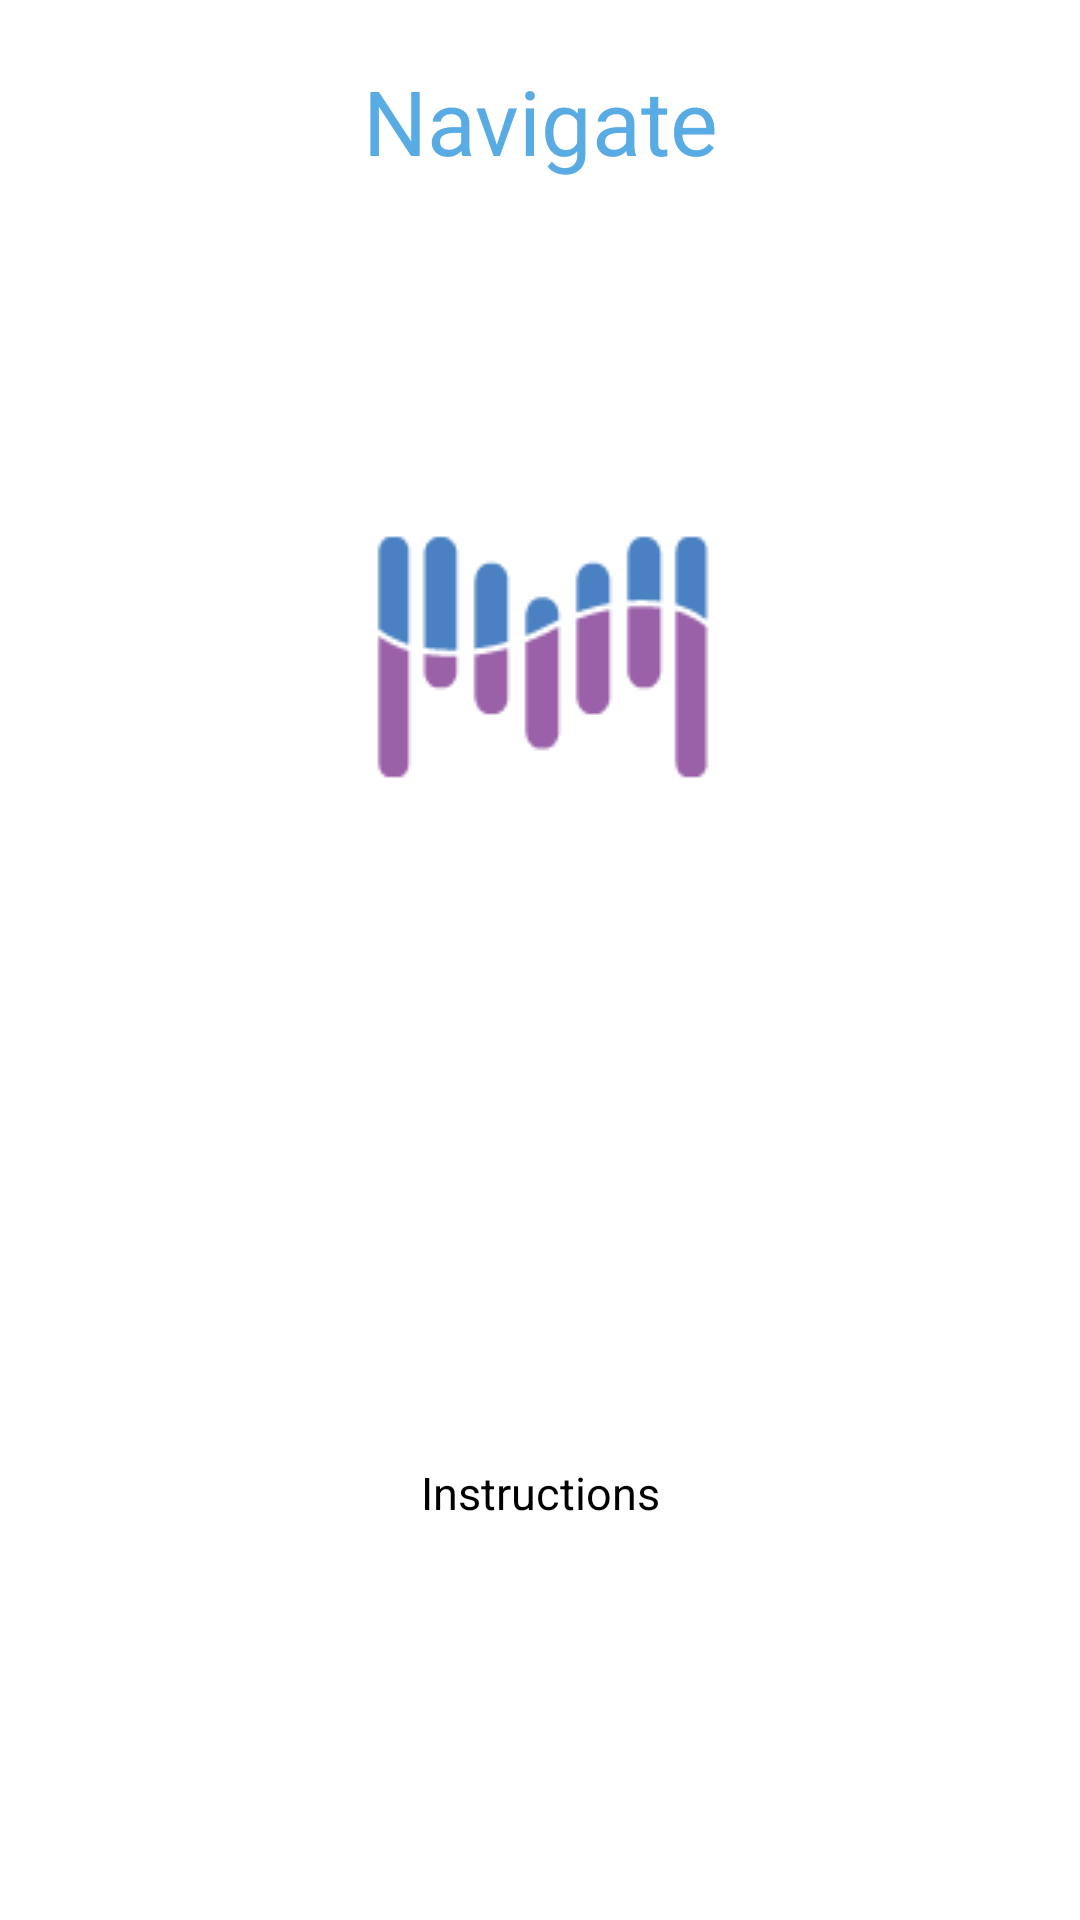

Write the Android layout XML for this screen, with the resource values it uses.
<!-- AndroidManifest.xml: application theme SetMine -->
<!-- res/layout/offer_instructions.xml -->
<?xml version="1.0" encoding="utf-8"?>
<RelativeLayout xmlns:android="http://schemas.android.com/apk/res/android"
    android:layout_width="match_parent"
    android:layout_height="match_parent"
    android:background="@color/setmine_white"
    android:id="@+id/offer_instructions_container">

    <TextView
        android:layout_width="match_parent"
        android:layout_height="wrap_content"
        android:textSize="30sp"
        android:padding="20dp"
        android:gravity="center"
        android:textColor="@color/setmine_blue"
        android:text="Navigate"
        android:id="@+id/header"
        />

    <ImageView
        android:layout_width="275dp"
        android:layout_height="275dp"
        android:src="@drawable/logo_small"
        android:scaleType="centerInside"
        android:clickable="true"
        android:padding="20dp"
        android:layout_centerInParent="true"
        android:layout_below="@id/header"
        android:id="@+id/mainImage" />

    <TextView
        android:layout_width="300dp"
        android:layout_height="match_parent"
        android:textSize="15sp"
        android:gravity="center"
        android:text="Instructions"
        android:textColor="@color/setmine_black"
        android:layout_below="@id/mainImage"
        android:layout_centerHorizontal="true"
        android:id="@+id/instructions"
        />

</RelativeLayout>
<!-- resources referenced by this layout -->
<resources>
  <color name="setmine_black">#FF000000</color>
  <color name="setmine_blue">#FF59ABE3</color>
  <color name="setmine_white">#FFFFFFFF</color>
  <!-- drawable logo_small: png bitmap (drawable, 1604 bytes) -->
  <style name="SetMine" parent="android:Theme.Holo">
          
          <item name="android:windowActionBarOverlay">false</item>
          <item name="android:actionBarStyle">@style/CustomActionBar</item>
          <item name="android:windowActionBar">true</item>
      </style>
  <style name="CustomActionBar" parent="@android:style/Widget.Holo.Light.ActionBar.Solid.Inverse">
          <item name="android:background">@color/setmine_blue</item>
          <item name="android:displayOptions">disableHome</item>
      </style>
</resources>
